Run: headless pygame with SDL's dummy video driver; simulated clock (each Clock.tick advances the game by its frame time, no real sleeping); random seed 0; keys injected as events and as key.get_pressed() state; no mouse input; restart key R tapped at the start of phases 3 and 4.
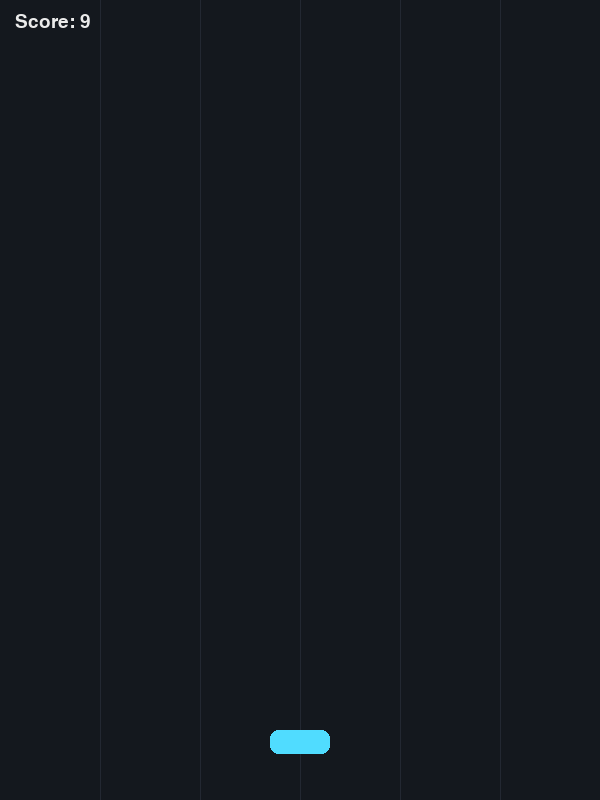
Frame 1 of 4 · flips 1–60 · no input
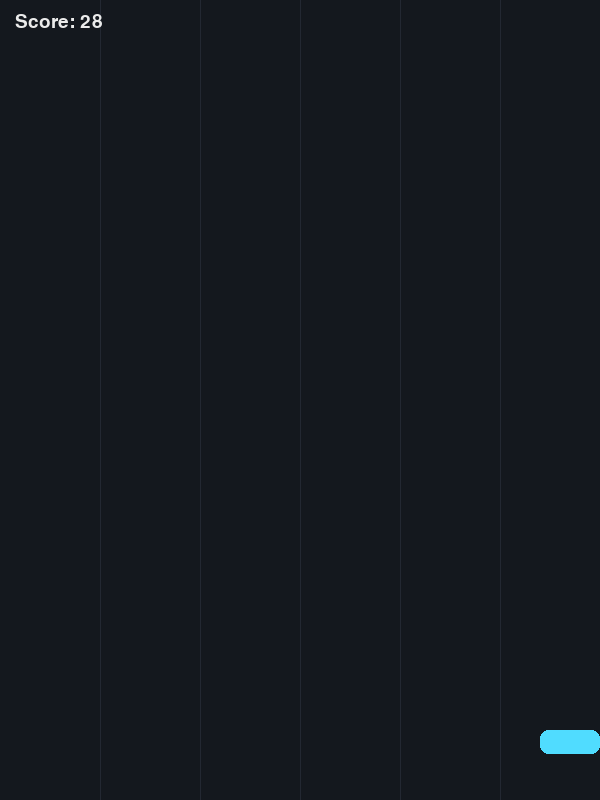
Frame 2 of 4 · flips 61–180 · tapped SPACE, RETURN · held RIGHT (→), D
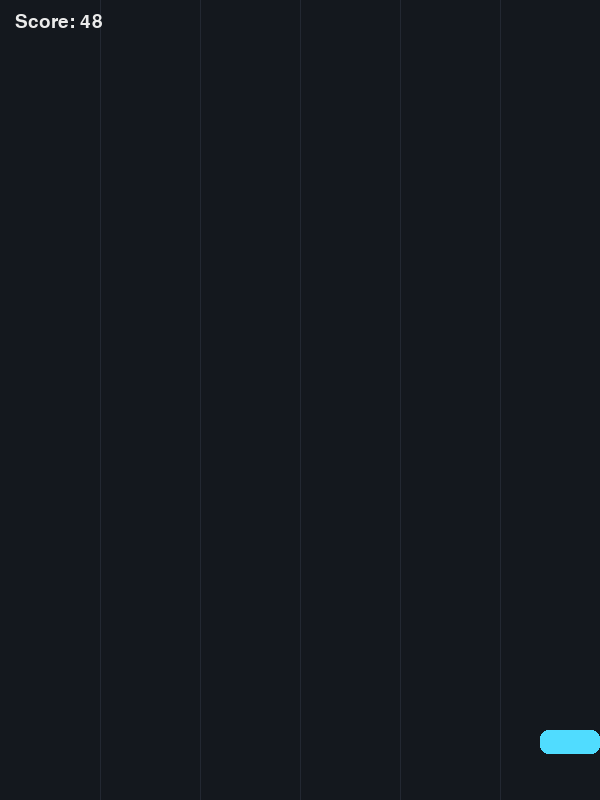
Frame 3 of 4 · flips 181–300 · tapped R · held DOWN (↓), S
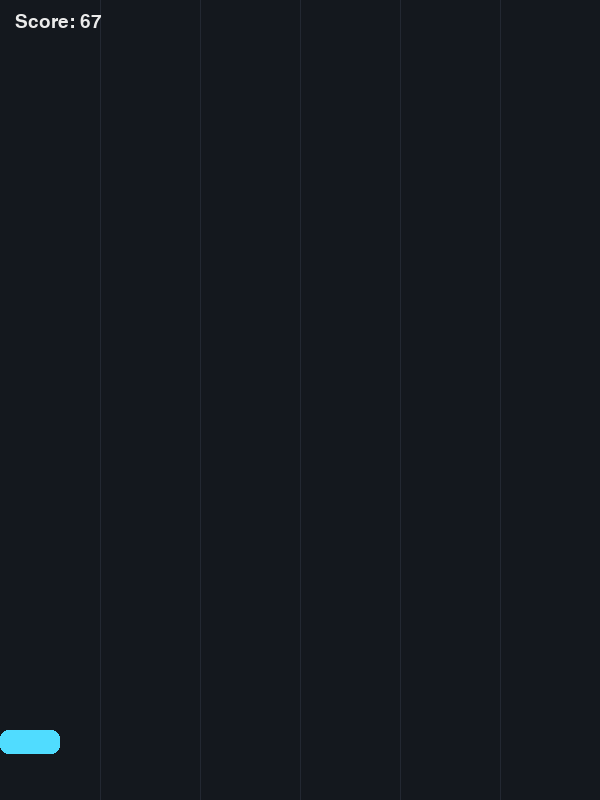
Frame 4 of 4 · flips 301–420 · tapped R · held LEFT (←), A, UP (↑), W

The pygame program that drew these frames:

import random
import sys
import pygame

# -------------------------
# Configuration
# -------------------------
SCREEN_WIDTH = 600
SCREEN_HEIGHT = 800
FPS = 60

PLAYER_WIDTH = 60
PLAYER_HEIGHT = 24
PLAYER_SPEED = 7

OBSTACLE_WIDTH = 55
OBSTACLE_HEIGHT = 55
OBSTACLE_START_SPEED = 4
OBSTACLE_SPEED_GROWTH = 0.002  # speed gain per frame based on score timer

SPAWN_INTERVAL_MS = 700


# -------------------------
# Game Objects
# -------------------------
class Player:
    def __init__(self, x: int, y: int):
        self.rect = pygame.Rect(x, y, PLAYER_WIDTH, PLAYER_HEIGHT)
        self.color = (80, 220, 255)

    def update(self, keys):
        if keys[pygame.K_LEFT] or keys[pygame.K_a]:
            self.rect.x -= PLAYER_SPEED
        if keys[pygame.K_RIGHT] or keys[pygame.K_d]:
            self.rect.x += PLAYER_SPEED

        # Keep player on screen
        self.rect.x = max(0, min(self.rect.x, SCREEN_WIDTH - self.rect.width))

    def draw(self, surface):
        pygame.draw.rect(surface, self.color, self.rect, border_radius=8)


class Obstacle:
    def __init__(self, speed: float):
        self.rect = pygame.Rect(
            random.randint(0, SCREEN_WIDTH - OBSTACLE_WIDTH),
            -OBSTACLE_HEIGHT,
            OBSTACLE_WIDTH,
            OBSTACLE_HEIGHT,
        )
        self.base_speed = speed
        self.color = (255, 110, 110)

    def update(self, bonus_speed: float):
        self.rect.y += self.base_speed + bonus_speed

    def off_screen(self) -> bool:
        return self.rect.top > SCREEN_HEIGHT

    def draw(self, surface):
        pygame.draw.rect(surface, self.color, self.rect, border_radius=6)


# -------------------------
# Main Game Controller
# -------------------------
class DodgeGame:
    def __init__(self):
        pygame.init()
        pygame.display.set_caption("OOP Dodge Game")
        self.screen = pygame.display.set_mode((SCREEN_WIDTH, SCREEN_HEIGHT))
        self.clock = pygame.time.Clock()
        self.font = pygame.font.SysFont("arial", 28)
        self.big_font = pygame.font.SysFont("arial", 48, bold=True)

        self.spawn_event = pygame.USEREVENT + 1
        pygame.time.set_timer(self.spawn_event, SPAWN_INTERVAL_MS)

        self.reset()

    def reset(self):
        self.player = Player(SCREEN_WIDTH // 2 - PLAYER_WIDTH // 2, SCREEN_HEIGHT - 70)
        self.obstacles = []
        self.running = True
        self.game_over = False
        self.score = 0
        self.start_ticks = pygame.time.get_ticks()

    def spawn_obstacle(self):
        self.obstacles.append(Obstacle(OBSTACLE_START_SPEED))

    def update(self):
        keys = pygame.key.get_pressed()
        self.player.update(keys)

        elapsed_ms = pygame.time.get_ticks() - self.start_ticks
        self.score = elapsed_ms // 100
        bonus_speed = self.score * OBSTACLE_SPEED_GROWTH

        for obs in self.obstacles:
            obs.update(bonus_speed)

        # Remove obstacles that passed the screen
        self.obstacles = [obs for obs in self.obstacles if not obs.off_screen()]

        # Collision check
        for obs in self.obstacles:
            if self.player.rect.colliderect(obs.rect):
                self.game_over = True
                break

    def draw_background(self):
        self.screen.fill((20, 24, 30))
        # subtle lane lines for style
        for x in range(100, SCREEN_WIDTH, 100):
            pygame.draw.line(self.screen, (35, 40, 50), (x, 0), (x, SCREEN_HEIGHT), 1)

    def draw_hud(self):
        score_text = self.font.render(f"Score: {self.score}", True, (235, 235, 235))
        self.screen.blit(score_text, (15, 12))

    def draw_game_over(self):
        overlay = pygame.Surface((SCREEN_WIDTH, SCREEN_HEIGHT), pygame.SRCALPHA)
        overlay.fill((0, 0, 0, 150))
        self.screen.blit(overlay, (0, 0))

        title = self.big_font.render("Game Over", True, (255, 90, 90))
        sub = self.font.render(f"Final Score: {self.score}", True, (240, 240, 240))
        hint = self.font.render("Press R to restart or Q to quit", True, (220, 220, 220))

        self.screen.blit(title, title.get_rect(center=(SCREEN_WIDTH // 2, SCREEN_HEIGHT // 2 - 70)))
        self.screen.blit(sub, sub.get_rect(center=(SCREEN_WIDTH // 2, SCREEN_HEIGHT // 2)))
        self.screen.blit(hint, hint.get_rect(center=(SCREEN_WIDTH // 2, SCREEN_HEIGHT // 2 + 60)))

    def draw(self):
        self.draw_background()
        self.player.draw(self.screen)
        for obs in self.obstacles:
            obs.draw(self.screen)
        self.draw_hud()

        if self.game_over:
            self.draw_game_over()

        pygame.display.flip()

    def handle_events(self):
        for event in pygame.event.get():
            if event.type == pygame.QUIT:
                self.running = False

            if event.type == self.spawn_event and not self.game_over:
                self.spawn_obstacle()

            if self.game_over and event.type == pygame.KEYDOWN:
                if event.key == pygame.K_r:
                    self.reset()
                elif event.key in (pygame.K_q, pygame.K_ESCAPE):
                    self.running = False

    def run(self):
        while self.running:
            self.clock.tick(FPS)
            self.handle_events()

            if not self.game_over:
                self.update()

            self.draw()

        pygame.quit()
        sys.exit()

print('hey from', __name__)

if __name__ == "__main__":
    print('running the game')
    DodgeGame().run()
